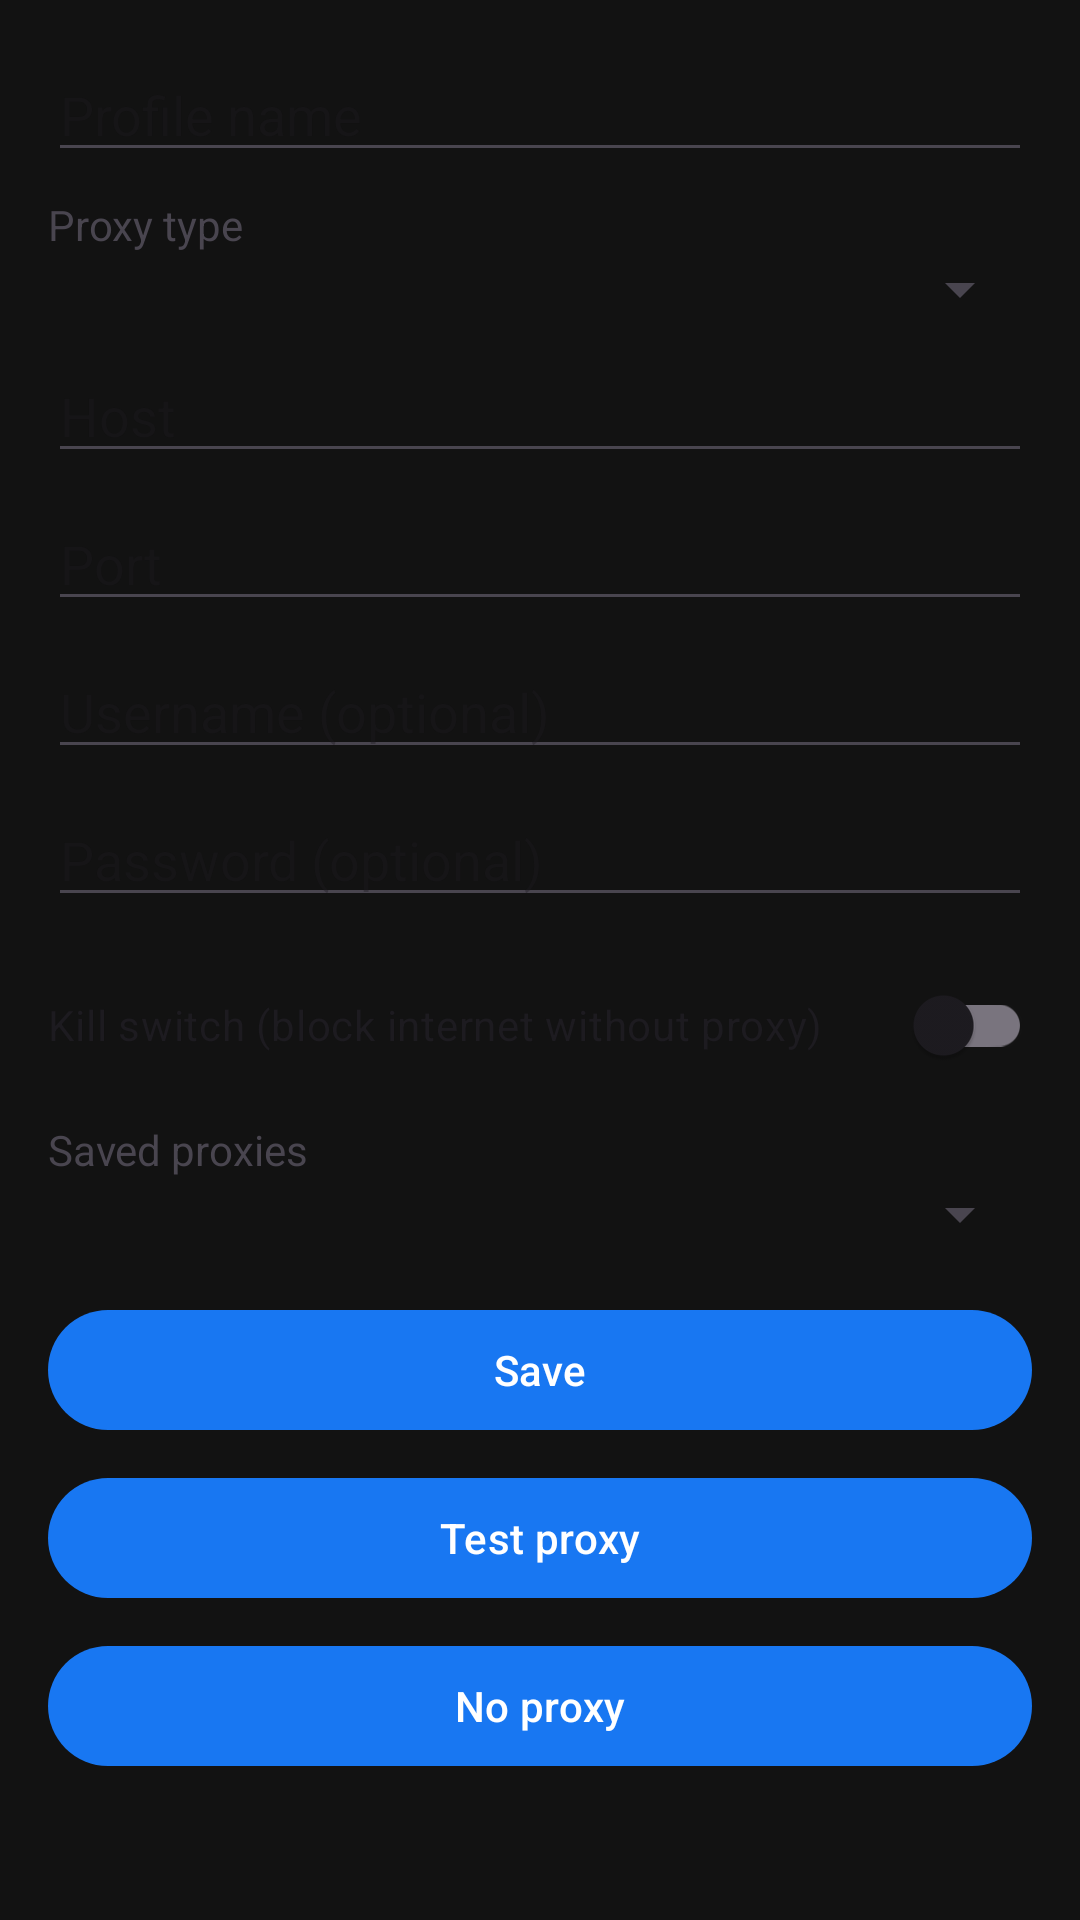

Reconstruct the res/layout file that produces this screen, plus the resources it refers to.
<!-- AndroidManifest.xml: application theme Theme.ProfilePilot -->
<!-- res/layout/activity_proxy_setup.xml -->
<?xml version="1.0" encoding="utf-8"?>
<ScrollView xmlns:android="http://schemas.android.com/apk/res/android"
    android:layout_width="match_parent"
    android:layout_height="match_parent">

    <LinearLayout
        android:layout_width="match_parent"
        android:layout_height="wrap_content"
        android:orientation="vertical"
        android:padding="16dp">

        <EditText
            android:id="@+id/profileNameInput"
            android:layout_width="match_parent"
            android:layout_height="wrap_content"
            android:hint="Profile name" />

        <TextView
            android:layout_width="match_parent"
            android:layout_height="wrap_content"
            android:layout_marginTop="8dp"
            android:text="Proxy type" />

        <Spinner
            android:id="@+id/typeSpinner"
            android:layout_width="match_parent"
            android:layout_height="wrap_content" />

        <EditText
            android:id="@+id/hostInput"
            android:layout_width="match_parent"
            android:layout_height="wrap_content"
            android:layout_marginTop="8dp"
            android:hint="Host" />

        <EditText
            android:id="@+id/portInput"
            android:layout_width="match_parent"
            android:layout_height="wrap_content"
            android:layout_marginTop="8dp"
            android:hint="Port"
            android:inputType="number" />

        <EditText
            android:id="@+id/usernameInput"
            android:layout_width="match_parent"
            android:layout_height="wrap_content"
            android:layout_marginTop="8dp"
            android:hint="Username (optional)" />

        <EditText
            android:id="@+id/passwordInput"
            android:layout_width="match_parent"
            android:layout_height="wrap_content"
            android:layout_marginTop="8dp"
            android:hint="Password (optional)"
            android:inputType="textPassword" />

        <com.google.android.material.switchmaterial.SwitchMaterial
            android:id="@+id/killSwitchToggle"
            android:layout_width="match_parent"
            android:layout_height="wrap_content"
            android:layout_marginTop="12dp"
            android:text="Kill switch (block internet without proxy)" />

        <TextView
            android:layout_width="match_parent"
            android:layout_height="wrap_content"
            android:layout_marginTop="8dp"
            android:text="Saved proxies" />

        <Spinner
            android:id="@+id/savedProxySpinner"
            android:layout_width="match_parent"
            android:layout_height="wrap_content" />

        <com.google.android.material.button.MaterialButton
            android:id="@+id/saveButton"
            android:layout_width="match_parent"
            android:layout_height="wrap_content"
            android:layout_marginTop="16dp"
            android:text="Save" />

        <com.google.android.material.button.MaterialButton
            android:id="@+id/testButton"
            android:layout_width="match_parent"
            android:layout_height="wrap_content"
            android:layout_marginTop="8dp"
            android:text="Test proxy" />

        <com.google.android.material.button.MaterialButton
            android:id="@+id/noProxyButton"
            android:layout_width="match_parent"
            android:layout_height="wrap_content"
            android:layout_marginTop="8dp"
            android:text="No proxy" />

        <TextView
            android:id="@+id/testResultText"
            android:layout_width="match_parent"
            android:layout_height="wrap_content"
            android:layout_marginTop="12dp"
            android:textSize="14sp" />

    </LinearLayout>

</ScrollView>
<!-- resources referenced by this layout -->
<resources>
  <style name="Theme.ProfilePilot" parent="Theme.Material3.DayNight.NoActionBar">
          <item name="colorPrimary">@color/fb_blue</item>
          <item name="colorOnPrimary">@android:color/white</item>
          <item name="android:windowBackground">@color/colorBg</item>
      </style>
  <color name="fb_blue">#1877F2</color>
  <color name="colorBg">#121212</color>
</resources>
